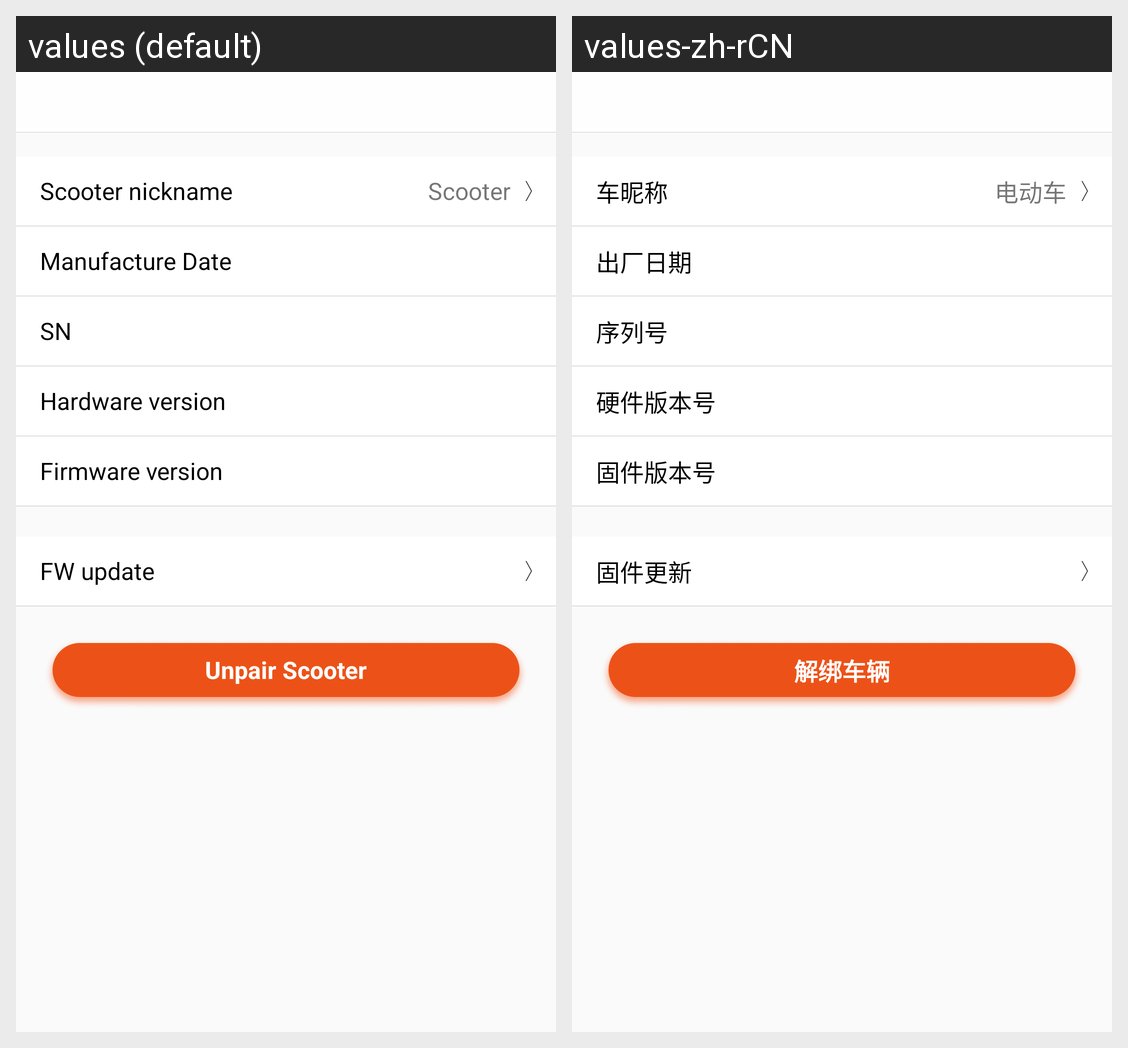

Translations of the strings shown on this Android screen, per locale in the grid:
Android screen res/layout/my_car_setting_activity.xml rendered under 2 locales, left to right: values (default), values-zh-rCN. Device: Nexus 5 (rendered at 1080×1920; each locale shown at half size, 540×960, under a caption strip naming it); theme AppTheme.
Strings drawn on this screen, with the default value and each locale's value (text and hints the layout hard-codes, and strings that could not be matched under every locale, appear in the picture but are not listed):

car_nickname
  values: Scooter nickname
  values-zh-rCN: 车昵称

car
  values: Scooter
  values-zh-rCN: 电动车

delivery_time
  values: Manufacture Date
  values-zh-rCN: 出厂日期

serial_number
  values: SN
  values-zh-rCN: 序列号

hw_version
  values: Hardware version
  values-zh-rCN: 硬件版本号

fw_version
  values: Firmware version
  values-zh-rCN: 固件版本号

fw_update
  values: FW update
  values-zh-rCN: 固件更新

unbind_car
  values: Unpair Scooter
  values-zh-rCN: 解绑车辆
